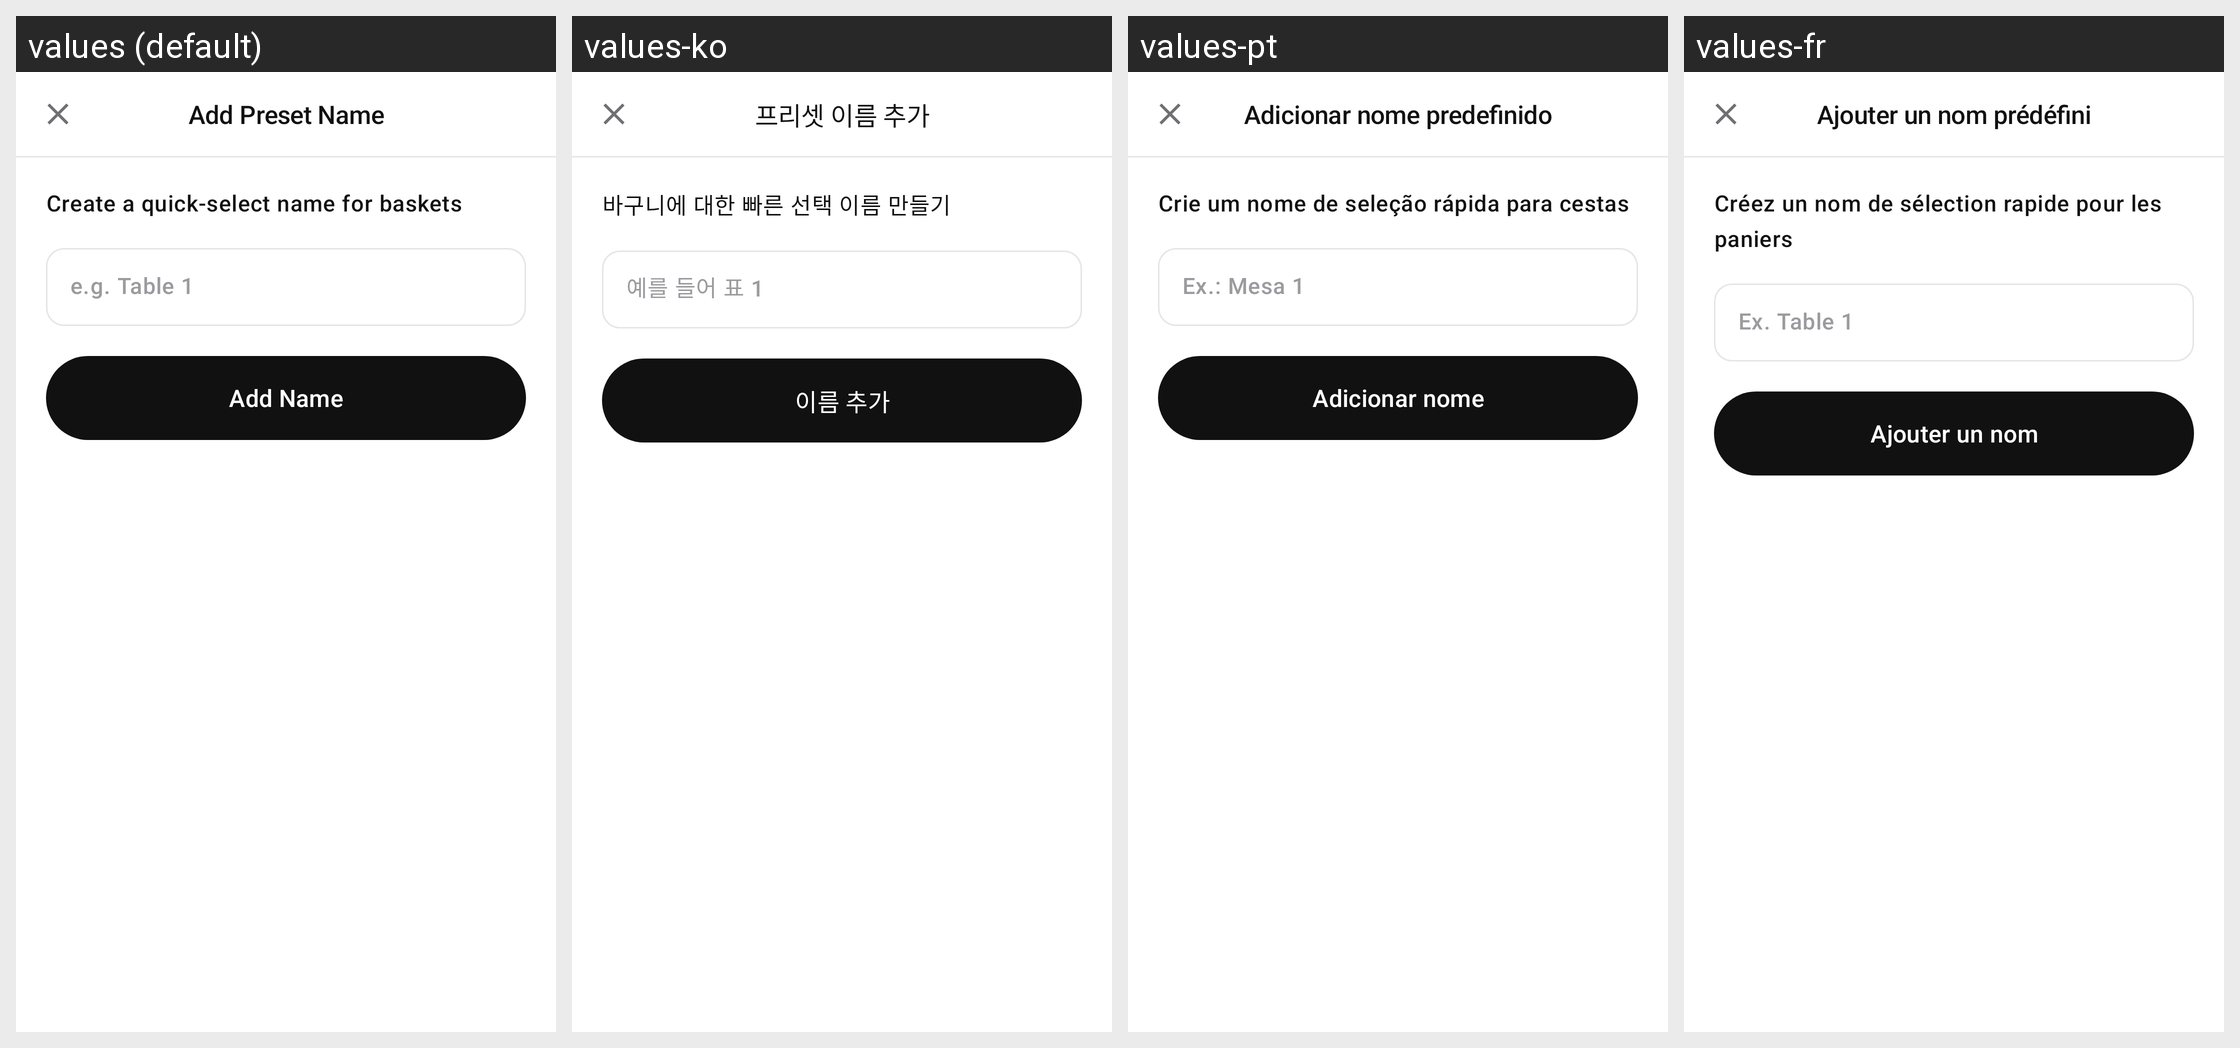

Strings drawn on this Android screen and how each of the app's shown locales translates them:
Android screen res/layout/dialog_add_basket_name.xml rendered under 4 locales, left to right: values (default), values-ko, values-pt, values-fr. Device: Nexus 5 (rendered at 1080×1920; each locale shown at half size, 540×960, under a caption strip naming it); theme Theme.Numo.
Other locales in the repository, not shown: values-de, values-es, values-it, values-ja.
Strings drawn on this screen, with the default value and each locale's value (text and hints the layout hard-codes, and strings that could not be matched under every locale, appear in the picture but are not listed):

basket_names_dialog_add_title
  values: Add Preset Name
  values-ko: 프리셋 이름 추가
  values-pt: Adicionar nome predefinido
  values-fr: Ajouter un nom prédéfini

basket_names_dialog_add_subtitle
  values: Create a quick-select name for baskets
  values-ko: 바구니에 대한 빠른 선택 이름 만들기
  values-pt: Crie um nome de seleção rápida para cestas
  values-fr: Créez un nom de sélection rapide pour les paniers

basket_names_dialog_add_hint
  values: e.g. Table 1
  values-ko: 예를 들어 표 1
  values-pt: Ex.: Mesa 1
  values-fr: Ex. Table 1

basket_names_dialog_add_button
  values: Add Name
  values-ko: 이름 추가
  values-pt: Adicionar nome
  values-fr: Ajouter un nom
